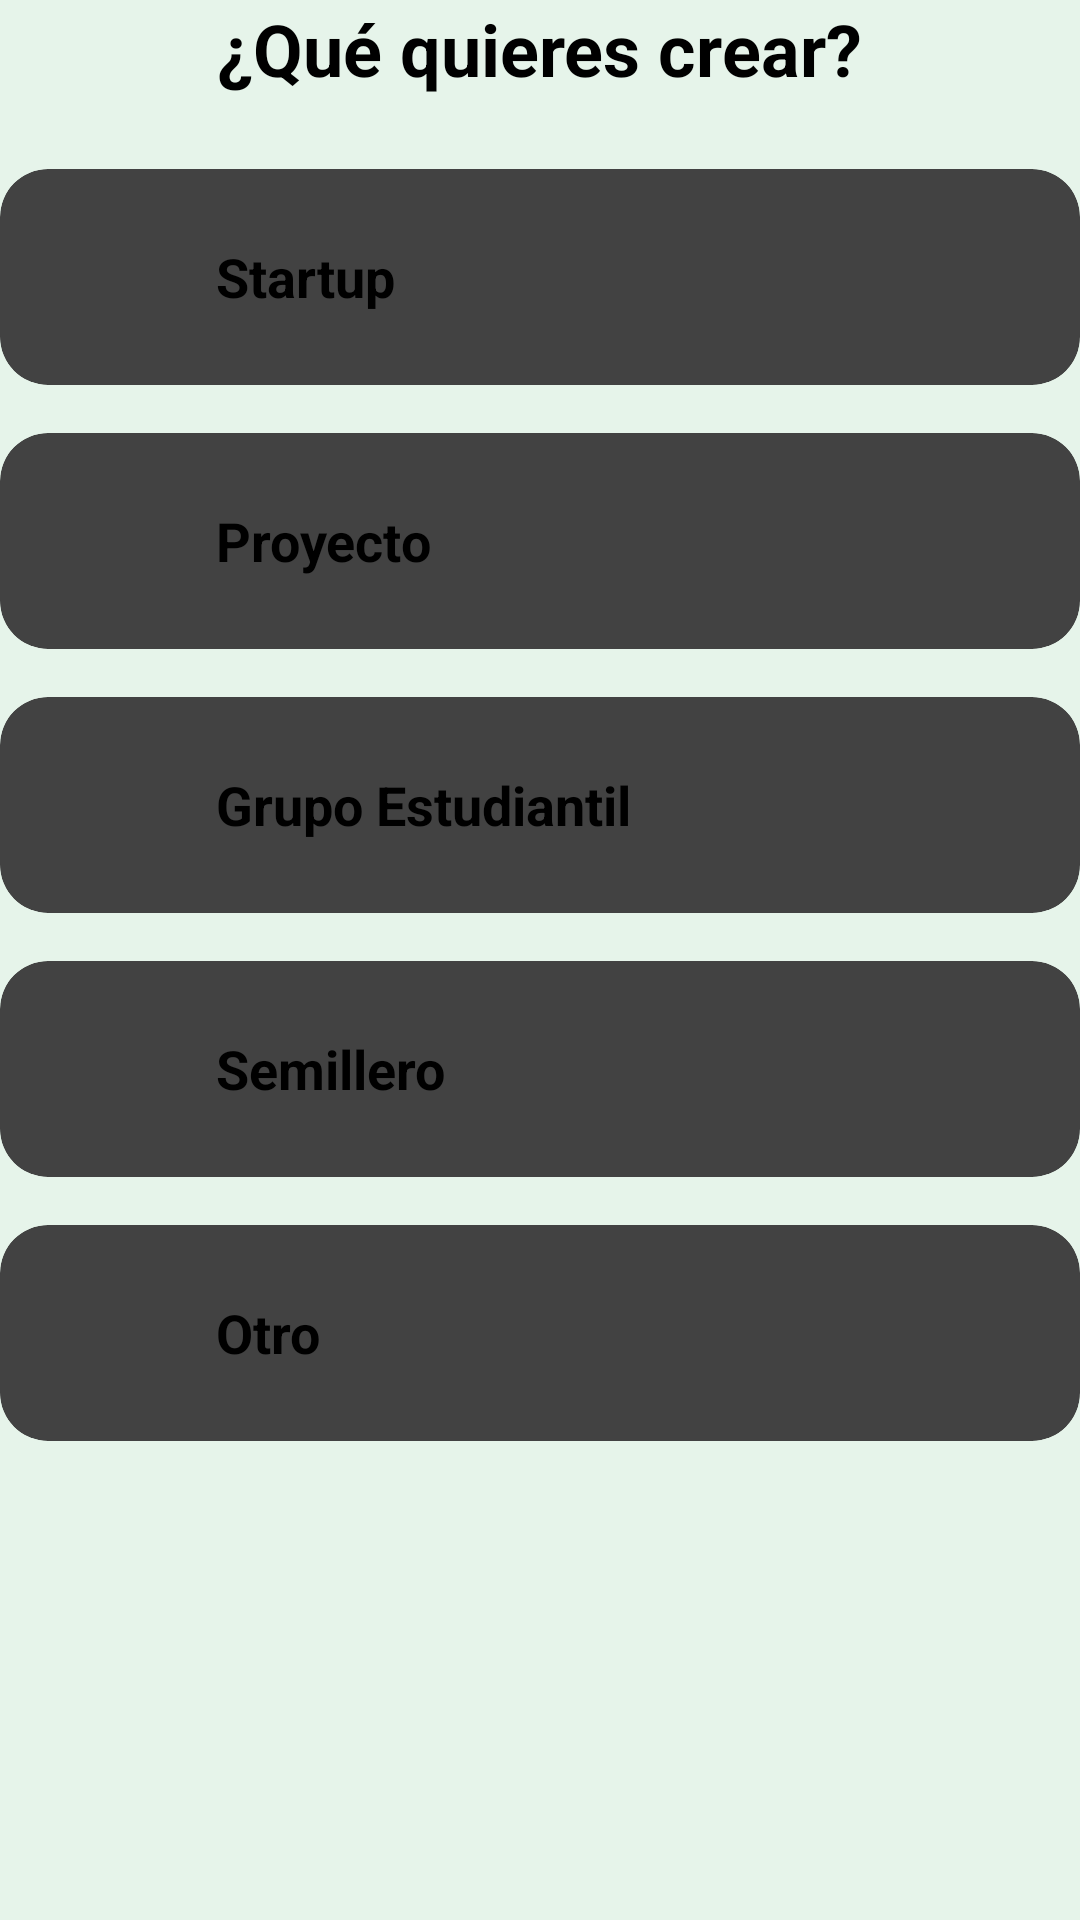

This screen was rendered from an Android layout file. Write that file and the resources it references.
<!-- AndroidManifest.xml: application theme Theme.SignUpSignIn -->
<!-- res/layout/fragment_crear.xml -->
<?xml version="1.0" encoding="utf-8"?>
<ScrollView xmlns:android="http://schemas.android.com/apk/res/android"
    xmlns:card_view="http://schemas.android.com/apk/res-auto"
    xmlns:tools="http://schemas.android.com/tools"
    android:layout_width="match_parent"
    android:layout_height="match_parent"
    android:background="@color/green_soft_background"
    tools:ignore="ExtraText">
    android:padding="16dp">

    <LinearLayout
        android:layout_width="match_parent"
        android:layout_height="wrap_content"
        android:orientation="vertical"
        android:gravity="center_horizontal">

        <TextView
            android:layout_width="wrap_content"
            android:layout_height="wrap_content"
            android:text="¿Qué quieres crear?"
            android:textSize="24sp"
            android:textStyle="bold"
            android:textColor="@color/black"
            android:layout_marginBottom="24dp" />

        
        <androidx.cardview.widget.CardView
            android:id="@+id/cardStartup"
            android:layout_width="match_parent"
            android:layout_height="wrap_content"
            android:layout_marginBottom="16dp"
            android:elevation="8dp"
            card_view:cardCornerRadius="16dp"
            android:clickable="true"
            android:foreground="?attr/selectableItemBackground">

            <LinearLayout
                android:layout_width="match_parent"
                android:layout_height="wrap_content"
                android:orientation="horizontal"
                android:padding="16dp"
                android:gravity="center_vertical">

                <ImageView
                    android:layout_width="40dp"
                    android:layout_height="40dp"
                    android:src="@drawable/ic_project"
                    android:layout_marginEnd="16dp"
                    card_view:tint="@color/green" />

                <TextView
                    android:layout_width="wrap_content"
                    android:layout_height="wrap_content"
                    android:text="Startup"
                    android:textSize="18sp"
                    android:textColor="@color/black"
                    android:textStyle="bold" />
            </LinearLayout>
        </androidx.cardview.widget.CardView>

        
        <androidx.cardview.widget.CardView
            android:id="@+id/cardProyecto"
            android:layout_width="match_parent"
            android:layout_height="wrap_content"
            android:layout_marginBottom="16dp"
            android:elevation="8dp"
            card_view:cardCornerRadius="16dp"
            android:clickable="true"
            android:foreground="?attr/selectableItemBackground">

            <LinearLayout
                android:layout_width="match_parent"
                android:layout_height="wrap_content"
                android:orientation="horizontal"
                android:padding="16dp"
                android:gravity="center_vertical">

                <ImageView
                    android:layout_width="40dp"
                    android:layout_height="40dp"
                    android:src="@drawable/ic_project"
                    android:layout_marginEnd="16dp"
                    card_view:tint="@color/blue" />

                <TextView
                    android:layout_width="wrap_content"
                    android:layout_height="wrap_content"
                    android:text="Proyecto"
                    android:textSize="18sp"
                    android:textColor="@color/black"
                    android:textStyle="bold" />
            </LinearLayout>
        </androidx.cardview.widget.CardView>

        
        <androidx.cardview.widget.CardView
            android:id="@+id/cardGrupo"
            android:layout_width="match_parent"
            android:layout_height="wrap_content"
            android:layout_marginBottom="16dp"
            android:elevation="8dp"
            card_view:cardCornerRadius="16dp"
            android:clickable="true"
            android:foreground="?attr/selectableItemBackground">

            <LinearLayout
                android:layout_width="match_parent"
                android:layout_height="wrap_content"
                android:orientation="horizontal"
                android:padding="16dp"
                android:gravity="center_vertical">

                <ImageView
                    android:layout_width="40dp"
                    android:layout_height="40dp"
                    android:src="@drawable/ic_project"
                    android:layout_marginEnd="16dp"
                    card_view:tint="@color/purple_primary" />

                <TextView
                    android:layout_width="wrap_content"
                    android:layout_height="wrap_content"
                    android:text="Grupo Estudiantil"
                    android:textSize="18sp"
                    android:textColor="@color/black"
                    android:textStyle="bold" />
            </LinearLayout>
        </androidx.cardview.widget.CardView>

        
        <androidx.cardview.widget.CardView
            android:id="@+id/cardSemillero"
            android:layout_width="match_parent"
            android:layout_height="wrap_content"
            android:layout_marginBottom="16dp"
            android:elevation="8dp"
            card_view:cardCornerRadius="16dp"
            android:clickable="true"
            android:foreground="?attr/selectableItemBackground">

            <LinearLayout
                android:layout_width="match_parent"
                android:layout_height="wrap_content"
                android:orientation="horizontal"
                android:padding="16dp"
                android:gravity="center_vertical">

                <ImageView
                    android:layout_width="40dp"
                    android:layout_height="40dp"
                    android:src="@drawable/ic_project"
                    android:layout_marginEnd="16dp"
                    card_view:tint="@color/orange_primary" />

                <TextView
                    android:layout_width="wrap_content"
                    android:layout_height="wrap_content"
                    android:text="Semillero"
                    android:textSize="18sp"
                    android:textColor="@color/black"
                    android:textStyle="bold" />
            </LinearLayout>
        </androidx.cardview.widget.CardView>

        
        <androidx.cardview.widget.CardView
            android:id="@+id/cardOtro"
            android:layout_width="match_parent"
            android:layout_height="wrap_content"
            android:layout_marginBottom="16dp"
            android:elevation="8dp"
            card_view:cardCornerRadius="16dp"
            android:clickable="true"
            android:foreground="?attr/selectableItemBackground">

            <LinearLayout
                android:layout_width="match_parent"
                android:layout_height="wrap_content"
                android:orientation="horizontal"
                android:padding="16dp"
                android:gravity="center_vertical">

                <ImageView
                    android:layout_width="40dp"
                    android:layout_height="40dp"
                    android:src="@drawable/ic_project"
                    android:layout_marginEnd="16dp"
                    card_view:tint="@color/gray_dark" />

                <TextView
                    android:layout_width="wrap_content"
                    android:layout_height="wrap_content"
                    android:text="Otro"
                    android:textSize="18sp"
                    android:textColor="@color/black"
                    android:textStyle="bold" />
            </LinearLayout>
        </androidx.cardview.widget.CardView>

    </LinearLayout>
</ScrollView>
<!-- resources referenced by this layout -->
<resources>
  <color name="black">#FF000000</color>
  <color name="blue">#2196F3</color>
  <color name="gray_dark">#616161</color>
  <color name="green">#4CAF50</color>
  <color name="green_soft_background">#E6F4EA</color>
  <color name="orange_primary">#FF9800</color>
  <color name="purple_primary">#9C27B0</color>
</resources>
